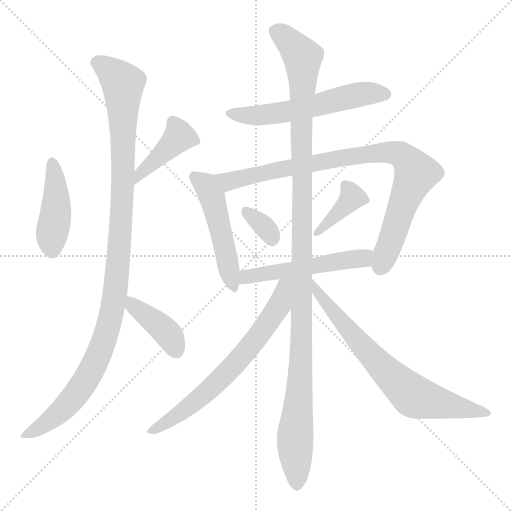
t = 0.00 s
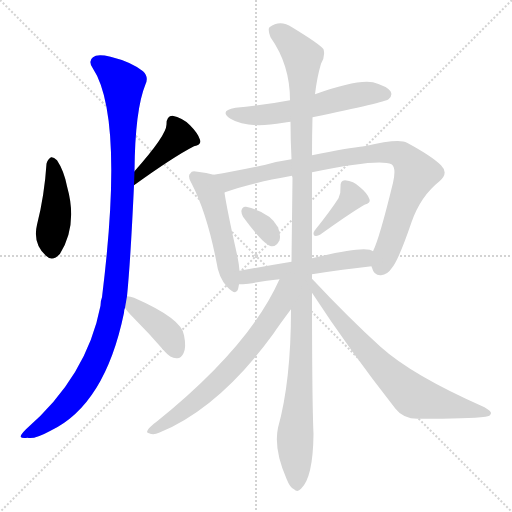
t = 1.97 s
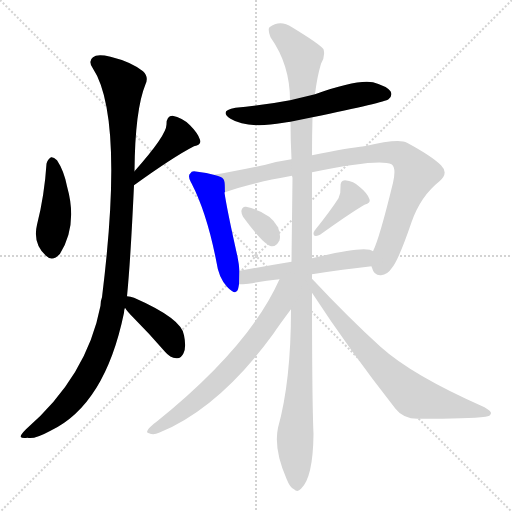
t = 3.93 s
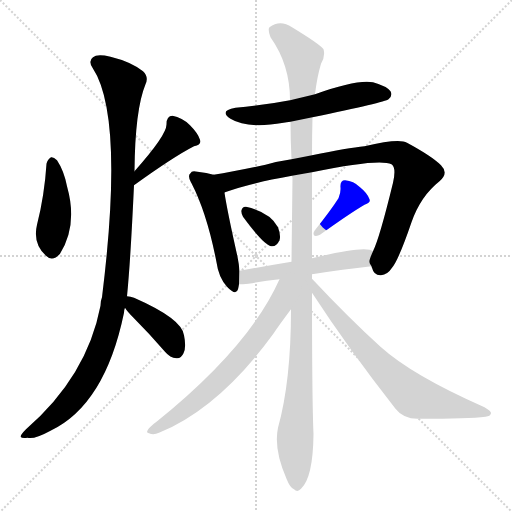
t = 5.90 s
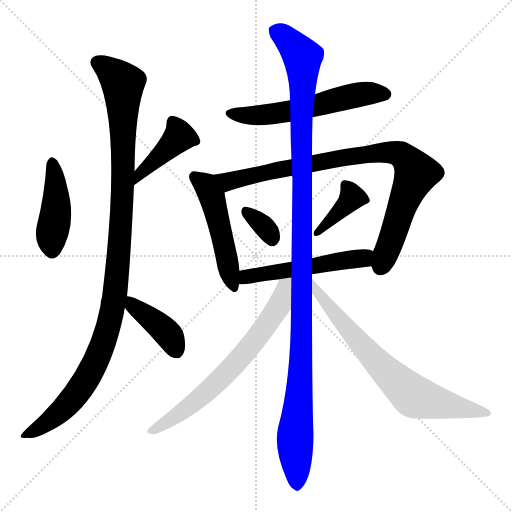
t = 7.86 s
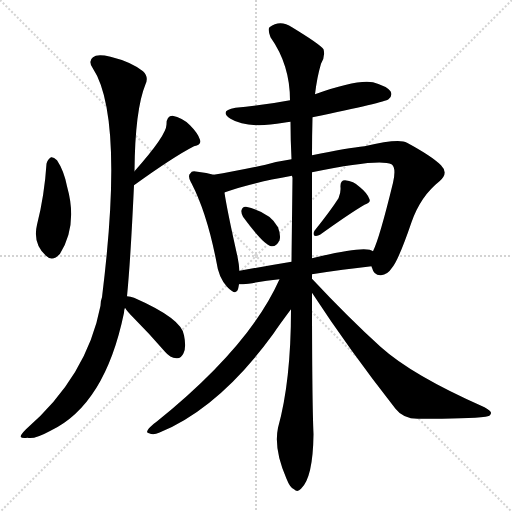
t = 9.83 s

The animated SVG that drew these frames (rendered in a browser with its animation timeline set to each time). Animation: 13 CSS @keyframes rules; one cycle of 9.83 s.

<svg version="1.1" viewBox="0 0 1024 1024" xmlns="http://www.w3.org/2000/svg">
  <g stroke="lightgray" stroke-dasharray="1,1" stroke-width="1" transform="scale(4, 4)">
    <line x1="0" y1="0" x2="256" y2="256"></line>
    <line x1="256" y1="0" x2="0" y2="256"></line>
    <line x1="128" y1="0" x2="128" y2="256"></line>
    <line x1="0" y1="128" x2="256" y2="128"></line>
  </g>
<g transform="scale(1, -1) translate(0, -900)">
   <style type="text/css">
    @keyframes keyframes0 {
      from {
       stroke: blue;
       stroke-dashoffset: 431;
       stroke-width: 128;
       }
       58% {
       animation-timing-function: step-end;
       stroke: blue;
       stroke-dashoffset: 0;
       stroke-width: 128;
       }
       to {
       stroke: black;
       stroke-width: 1024;
       }
       }
       #make-me-a-hanzi-animation-0 {
         animation: keyframes0 0.600749s both;
         animation-delay: 0.000000s;
         animation-timing-function: linear;
       }
    @keyframes keyframes1 {
      from {
       stroke: blue;
       stroke-dashoffset: 413;
       stroke-width: 128;
       }
       57% {
       animation-timing-function: step-end;
       stroke: blue;
       stroke-dashoffset: 0;
       stroke-width: 128;
       }
       to {
       stroke: black;
       stroke-width: 1024;
       }
       }
       #make-me-a-hanzi-animation-1 {
         animation: keyframes1 0.586100s both;
         animation-delay: 0.600749s;
         animation-timing-function: linear;
       }
    @keyframes keyframes2 {
      from {
       stroke: blue;
       stroke-dashoffset: 1096;
       stroke-width: 128;
       }
       78% {
       animation-timing-function: step-end;
       stroke: blue;
       stroke-dashoffset: 0;
       stroke-width: 128;
       }
       to {
       stroke: black;
       stroke-width: 1024;
       }
       }
       #make-me-a-hanzi-animation-2 {
         animation: keyframes2 1.141927s both;
         animation-delay: 1.186849s;
         animation-timing-function: linear;
       }
    @keyframes keyframes3 {
      from {
       stroke: blue;
       stroke-dashoffset: 398;
       stroke-width: 128;
       }
       56% {
       animation-timing-function: step-end;
       stroke: blue;
       stroke-dashoffset: 0;
       stroke-width: 128;
       }
       to {
       stroke: black;
       stroke-width: 1024;
       }
       }
       #make-me-a-hanzi-animation-3 {
         animation: keyframes3 0.573893s both;
         animation-delay: 2.328776s;
         animation-timing-function: linear;
       }
    @keyframes keyframes4 {
      from {
       stroke: blue;
       stroke-dashoffset: 568;
       stroke-width: 128;
       }
       65% {
       animation-timing-function: step-end;
       stroke: blue;
       stroke-dashoffset: 0;
       stroke-width: 128;
       }
       to {
       stroke: black;
       stroke-width: 1024;
       }
       }
       #make-me-a-hanzi-animation-4 {
         animation: keyframes4 0.712240s both;
         animation-delay: 2.902669s;
         animation-timing-function: linear;
       }
    @keyframes keyframes5 {
      from {
       stroke: blue;
       stroke-dashoffset: 493;
       stroke-width: 128;
       }
       62% {
       animation-timing-function: step-end;
       stroke: blue;
       stroke-dashoffset: 0;
       stroke-width: 128;
       }
       to {
       stroke: black;
       stroke-width: 1024;
       }
       }
       #make-me-a-hanzi-animation-5 {
         animation: keyframes5 0.651204s both;
         animation-delay: 3.614909s;
         animation-timing-function: linear;
       }
    @keyframes keyframes6 {
      from {
       stroke: blue;
       stroke-dashoffset: 881;
       stroke-width: 128;
       }
       74% {
       animation-timing-function: step-end;
       stroke: blue;
       stroke-dashoffset: 0;
       stroke-width: 128;
       }
       to {
       stroke: black;
       stroke-width: 1024;
       }
       }
       #make-me-a-hanzi-animation-6 {
         animation: keyframes6 0.966960s both;
         animation-delay: 4.266113s;
         animation-timing-function: linear;
       }
    @keyframes keyframes7 {
      from {
       stroke: blue;
       stroke-dashoffset: 332;
       stroke-width: 128;
       }
       52% {
       animation-timing-function: step-end;
       stroke: blue;
       stroke-dashoffset: 0;
       stroke-width: 128;
       }
       to {
       stroke: black;
       stroke-width: 1024;
       }
       }
       #make-me-a-hanzi-animation-7 {
         animation: keyframes7 0.520182s both;
         animation-delay: 5.233073s;
         animation-timing-function: linear;
       }
    @keyframes keyframes8 {
      from {
       stroke: blue;
       stroke-dashoffset: 384;
       stroke-width: 128;
       }
       56% {
       animation-timing-function: step-end;
       stroke: blue;
       stroke-dashoffset: 0;
       stroke-width: 128;
       }
       to {
       stroke: black;
       stroke-width: 1024;
       }
       }
       #make-me-a-hanzi-animation-8 {
         animation: keyframes8 0.562500s both;
         animation-delay: 5.753255s;
         animation-timing-function: linear;
       }
    @keyframes keyframes9 {
      from {
       stroke: blue;
       stroke-dashoffset: 520;
       stroke-width: 128;
       }
       63% {
       animation-timing-function: step-end;
       stroke: blue;
       stroke-dashoffset: 0;
       stroke-width: 128;
       }
       to {
       stroke: black;
       stroke-width: 1024;
       }
       }
       #make-me-a-hanzi-animation-9 {
         animation: keyframes9 0.673177s both;
         animation-delay: 6.315755s;
         animation-timing-function: linear;
       }
    @keyframes keyframes10 {
      from {
       stroke: blue;
       stroke-dashoffset: 1183;
       stroke-width: 128;
       }
       79% {
       animation-timing-function: step-end;
       stroke: blue;
       stroke-dashoffset: 0;
       stroke-width: 128;
       }
       to {
       stroke: black;
       stroke-width: 1024;
       }
       }
       #make-me-a-hanzi-animation-10 {
         animation: keyframes10 1.212728s both;
         animation-delay: 6.988932s;
         animation-timing-function: linear;
       }
    @keyframes keyframes11 {
      from {
       stroke: blue;
       stroke-dashoffset: 671;
       stroke-width: 128;
       }
       69% {
       animation-timing-function: step-end;
       stroke: blue;
       stroke-dashoffset: 0;
       stroke-width: 128;
       }
       to {
       stroke: black;
       stroke-width: 1024;
       }
       }
       #make-me-a-hanzi-animation-11 {
         animation: keyframes11 0.796061s both;
         animation-delay: 8.201660s;
         animation-timing-function: linear;
       }
    @keyframes keyframes12 {
      from {
       stroke: blue;
       stroke-dashoffset: 712;
       stroke-width: 128;
       }
       70% {
       animation-timing-function: step-end;
       stroke: blue;
       stroke-dashoffset: 0;
       stroke-width: 128;
       }
       to {
       stroke: black;
       stroke-width: 1024;
       }
       }
       #make-me-a-hanzi-animation-12 {
         animation: keyframes12 0.829427s both;
         animation-delay: 8.997721s;
         animation-timing-function: linear;
       }
</style>
<path d="M 93.0 572.5 Q 89.0 509.5 74.0 450.5 Q 65.0 413.5 92.0 388.5 Q 105.0 375.5 120.0 392.5 Q 156.0 449.5 134.0 527.5 Q 128.0 558.5 114.0 579.5 Q 107.0 586.5 102.0 585.5 Q 95.0 581.5 93.0 572.5 Z" fill="lightgray"></path> 
<path d="M 268.0 529.5 Q 347.0 586.5 388.0 607.5 Q 404.0 610.5 400.0 620.5 Q 396.0 633.5 380.0 649.5 Q 364.0 665.5 345.0 668.5 Q 333.0 668.5 333.0 651.5 Q 334.0 630.5 269.0 557.5 C 249.0 535.5 244.0 511.5 268.0 529.5 Z" fill="lightgray"></path> 
<path d="M 254.0 307.5 Q 261.0 377.5 268.0 529.5 L 269.0 557.5 Q 270.0 680.5 291.0 731.5 Q 298.0 746.5 286.0 757.5 Q 262.0 776.5 221.0 786.5 Q 194.0 792.5 186.0 785.5 Q 176.0 778.5 185.0 764.5 Q 249.0 668.5 204.0 305.5 Q 201.0 298.5 201.0 288.5 Q 174.0 147.5 52.0 41.5 Q 42.0 31.5 41.0 26.5 Q 44.0 22.5 55.0 24.5 Q 68.0 20.5 101.0 38.5 Q 210.0 90.5 248.0 274.5 Q 248.0 280.5 250.0 284.5 L 254.0 307.5 Z" fill="lightgray"></path> 
<path d="M 250.0 284.5 Q 254.0 277.5 267.0 264.5 Q 298.0 233.5 330.0 196.5 Q 340.0 184.5 353.0 183.5 Q 362.0 182.5 367.0 193.5 Q 373.0 205.5 368.0 229.5 Q 364.0 262.5 268.0 304.5 Q 261.0 307.5 254.0 307.5 C 233.0 309.5 233.0 309.5 250.0 284.5 Z" fill="lightgray"></path> 
<path d="M 625.0 665.5 Q 770.0 695.5 777.0 701.5 Q 786.0 708.5 781.0 717.5 Q 774.0 727.5 746.0 735.5 Q 713.0 741.5 630.0 711.5 L 580.0 699.5 Q 528.0 689.5 471.0 684.5 Q 437.0 678.5 461.0 662.5 Q 495.0 641.5 567.0 654.5 Q 573.0 655.5 581.0 656.5 L 625.0 665.5 Z" fill="lightgray"></path> 
<path d="M 427.0 550.5 Q 414.0 554.5 395.0 556.5 Q 383.0 559.5 381.0 553.5 Q 375.0 549.5 381.0 537.5 Q 381.0 536.5 383.0 533.5 Q 414.0 473.5 433.0 375.5 Q 437.0 345.5 454.0 326.5 Q 472.0 307.5 476.0 321.5 Q 477.0 325.5 478.0 331.5 L 479.0 358.5 Q 478.0 371.5 475.0 386.5 Q 454.0 480.5 449.0 514.5 Q 448.0 515.5 450.0 515.5 C 450.0 544.5 450.0 544.5 427.0 550.5 Z" fill="lightgray"></path> 
<path d="M 743.0 367.5 Q 743.0 366.5 744.0 364.5 Q 748.0 348.5 762.0 349.5 Q 775.0 350.5 784.0 364.5 Q 797.0 379.5 823.0 455.5 Q 841.0 507.5 879.0 537.5 Q 898.0 553.5 882.0 569.5 Q 864.0 587.5 814.0 614.5 Q 799.0 624.5 729.0 607.5 Q 696.0 604.5 624.0 589.5 L 583.0 581.5 Q 555.0 577.5 531.0 570.5 Q 470.0 557.5 427.0 550.5 C 397.0 545.5 422.0 505.5 450.0 515.5 Q 499.0 533.5 584.0 548.5 L 624.0 555.5 Q 759.0 583.5 783.0 571.5 Q 793.0 564.5 786.0 534.5 Q 759.0 423.5 746.0 397.5 C 737.0 376.5 737.0 376.5 743.0 367.5 Z" fill="lightgray"></path> 
<path d="M 486.0 466.5 Q 528.0 409.5 543.0 407.5 Q 553.0 406.5 559.0 419.5 Q 562.0 429.5 556.0 445.5 Q 540.0 475.5 492.0 486.5 Q 485.0 487.5 483.0 479.5 Q 482.0 473.5 486.0 466.5 Z" fill="lightgray"></path> 
<path d="M 677.0 503.5 Q 661.0 478.5 629.0 438.5 Q 625.0 432.5 629.0 428.5 Q 635.0 427.5 640.0 430.5 Q 700.0 473.5 729.0 490.5 Q 742.0 494.5 739.0 501.5 Q 735.0 513.5 720.0 525.5 Q 707.0 538.5 690.0 539.5 Q 680.0 539.5 681.0 525.5 Q 682.0 515.5 677.0 503.5 Z" fill="lightgray"></path> 
<path d="M 624.0 351.5 Q 687.0 361.5 743.0 367.5 C 773.0 370.5 774.0 385.5 746.0 397.5 Q 733.0 410.5 624.0 383.5 L 583.0 376.5 Q 529.0 367.5 479.0 358.5 C 449.0 353.5 448.0 330.5 478.0 331.5 Q 485.0 331.5 497.0 332.5 Q 528.0 338.5 559.0 341.5 L 624.0 351.5 Z" fill="lightgray"></path> 
<path d="M 624.0 342.5 Q 624.0 346.5 624.0 351.5 L 624.0 383.5 Q 624.0 462.5 624.0 555.5 L 624.0 589.5 Q 624.0 629.5 625.0 665.5 L 630.0 711.5 Q 634.0 745.5 642.0 772.5 Q 651.0 788.5 647.0 801.5 Q 640.0 811.5 584.0 845.5 Q 560.0 861.5 539.0 845.5 Q 535.0 841.5 541.0 825.5 Q 580.0 770.5 580.0 699.5 L 581.0 656.5 Q 581.0 620.5 583.0 581.5 L 584.0 548.5 Q 584.0 547.5 585.0 544.5 Q 584.0 462.5 583.0 376.5 L 582.0 281.5 Q 582.0 137.5 556.0 44.5 Q 547.0 1.5 573.0 -57.5 Q 580.0 -75.5 588.0 -78.5 Q 595.0 -85.5 602.0 -77.5 Q 626.0 -55.5 627.0 31.5 Q 624.0 101.5 624.0 314.5 L 624.0 342.5 Z" fill="lightgray"></path> 
<path d="M 559.0 341.5 Q 499.0 206.5 313.0 56.5 Q 307.0 52.5 301.0 46.5 Q 289.0 34.5 298.0 33.5 Q 307.0 29.5 318.0 34.5 Q 438.0 83.5 546.0 231.5 Q 558.0 249.5 582.0 281.5 C 635.0 352.5 573.0 371.5 559.0 341.5 Z" fill="lightgray"></path> 
<path d="M 624.0 314.5 Q 697.0 202.5 791.0 82.5 Q 807.0 61.5 838.0 62.5 Q 938.0 62.5 971.0 66.5 Q 981.0 67.5 982.0 73.5 Q 983.0 77.5 969.0 85.5 Q 824.0 149.5 761.0 206.5 Q 697.0 264.5 624.0 342.5 C 603.0 364.5 608.0 339.5 624.0 314.5 Z" fill="lightgray"></path> 
      <clipPath id="make-me-a-hanzi-clip-0">
      <path d="M 93.0 572.5 Q 89.0 509.5 74.0 450.5 Q 65.0 413.5 92.0 388.5 Q 105.0 375.5 120.0 392.5 Q 156.0 449.5 134.0 527.5 Q 128.0 558.5 114.0 579.5 Q 107.0 586.5 102.0 585.5 Q 95.0 581.5 93.0 572.5 Z" fill="lightgray"></path>
      </clipPath>
      <path clip-path="url(#make-me-a-hanzi-clip-0)" d="M 104.0 574.5 L 112.0 513.5 L 105.0 400.5 " fill="none" id="make-me-a-hanzi-animation-0" stroke-dasharray="303 606" stroke-linecap="round"></path>

      <clipPath id="make-me-a-hanzi-clip-1">
      <path d="M 268.0 529.5 Q 347.0 586.5 388.0 607.5 Q 404.0 610.5 400.0 620.5 Q 396.0 633.5 380.0 649.5 Q 364.0 665.5 345.0 668.5 Q 333.0 668.5 333.0 651.5 Q 334.0 630.5 269.0 557.5 C 249.0 535.5 244.0 511.5 268.0 529.5 Z" fill="lightgray"></path>
      </clipPath>
      <path clip-path="url(#make-me-a-hanzi-clip-1)" d="M 390.0 617.5 L 358.0 625.5 L 278.0 550.5 L 276.0 536.5 " fill="none" id="make-me-a-hanzi-animation-1" stroke-dasharray="285 570" stroke-linecap="round"></path>

      <clipPath id="make-me-a-hanzi-clip-2">
      <path d="M 254.0 307.5 Q 261.0 377.5 268.0 529.5 L 269.0 557.5 Q 270.0 680.5 291.0 731.5 Q 298.0 746.5 286.0 757.5 Q 262.0 776.5 221.0 786.5 Q 194.0 792.5 186.0 785.5 Q 176.0 778.5 185.0 764.5 Q 249.0 668.5 204.0 305.5 Q 201.0 298.5 201.0 288.5 Q 174.0 147.5 52.0 41.5 Q 42.0 31.5 41.0 26.5 Q 44.0 22.5 55.0 24.5 Q 68.0 20.5 101.0 38.5 Q 210.0 90.5 248.0 274.5 Q 248.0 280.5 250.0 284.5 L 254.0 307.5 Z" fill="lightgray"></path>
      </clipPath>
      <path clip-path="url(#make-me-a-hanzi-clip-2)" d="M 194.0 774.5 L 221.0 757.5 L 246.0 728.5 L 243.0 459.5 L 223.0 269.5 L 195.0 184.5 L 159.0 120.5 L 108.0 65.5 L 48.0 26.5 " fill="none" id="make-me-a-hanzi-animation-2" stroke-dasharray="968 1936" stroke-linecap="round"></path>

      <clipPath id="make-me-a-hanzi-clip-3">
      <path d="M 250.0 284.5 Q 254.0 277.5 267.0 264.5 Q 298.0 233.5 330.0 196.5 Q 340.0 184.5 353.0 183.5 Q 362.0 182.5 367.0 193.5 Q 373.0 205.5 368.0 229.5 Q 364.0 262.5 268.0 304.5 Q 261.0 307.5 254.0 307.5 C 233.0 309.5 233.0 309.5 250.0 284.5 Z" fill="lightgray"></path>
      </clipPath>
      <path clip-path="url(#make-me-a-hanzi-clip-3)" d="M 260.0 300.5 L 266.0 288.5 L 336.0 232.5 L 354.0 197.5 " fill="none" id="make-me-a-hanzi-animation-3" stroke-dasharray="270 540" stroke-linecap="round"></path>

      <clipPath id="make-me-a-hanzi-clip-4">
      <path d="M 625.0 665.5 Q 770.0 695.5 777.0 701.5 Q 786.0 708.5 781.0 717.5 Q 774.0 727.5 746.0 735.5 Q 713.0 741.5 630.0 711.5 L 580.0 699.5 Q 528.0 689.5 471.0 684.5 Q 437.0 678.5 461.0 662.5 Q 495.0 641.5 567.0 654.5 Q 573.0 655.5 581.0 656.5 L 625.0 665.5 Z" fill="lightgray"></path>
      </clipPath>
      <path clip-path="url(#make-me-a-hanzi-clip-4)" d="M 464.0 674.5 L 493.0 668.5 L 554.0 672.5 L 732.0 713.5 L 771.0 711.5 " fill="none" id="make-me-a-hanzi-animation-4" stroke-dasharray="440 880" stroke-linecap="round"></path>

      <clipPath id="make-me-a-hanzi-clip-5">
      <path d="M 427.0 550.5 Q 414.0 554.5 395.0 556.5 Q 383.0 559.5 381.0 553.5 Q 375.0 549.5 381.0 537.5 Q 381.0 536.5 383.0 533.5 Q 414.0 473.5 433.0 375.5 Q 437.0 345.5 454.0 326.5 Q 472.0 307.5 476.0 321.5 Q 477.0 325.5 478.0 331.5 L 479.0 358.5 Q 478.0 371.5 475.0 386.5 Q 454.0 480.5 449.0 514.5 Q 448.0 515.5 450.0 515.5 C 450.0 544.5 450.0 544.5 427.0 550.5 Z" fill="lightgray"></path>
      </clipPath>
      <path clip-path="url(#make-me-a-hanzi-clip-5)" d="M 390.0 545.5 L 408.0 532.5 L 424.0 506.5 L 466.0 327.5 " fill="none" id="make-me-a-hanzi-animation-5" stroke-dasharray="365 730" stroke-linecap="round"></path>

      <clipPath id="make-me-a-hanzi-clip-6">
      <path d="M 743.0 367.5 Q 743.0 366.5 744.0 364.5 Q 748.0 348.5 762.0 349.5 Q 775.0 350.5 784.0 364.5 Q 797.0 379.5 823.0 455.5 Q 841.0 507.5 879.0 537.5 Q 898.0 553.5 882.0 569.5 Q 864.0 587.5 814.0 614.5 Q 799.0 624.5 729.0 607.5 Q 696.0 604.5 624.0 589.5 L 583.0 581.5 Q 555.0 577.5 531.0 570.5 Q 470.0 557.5 427.0 550.5 C 397.0 545.5 422.0 505.5 450.0 515.5 Q 499.0 533.5 584.0 548.5 L 624.0 555.5 Q 759.0 583.5 783.0 571.5 Q 793.0 564.5 786.0 534.5 Q 759.0 423.5 746.0 397.5 C 737.0 376.5 737.0 376.5 743.0 367.5 Z" fill="lightgray"></path>
      </clipPath>
      <path clip-path="url(#make-me-a-hanzi-clip-6)" d="M 434.0 546.5 L 458.0 537.5 L 673.0 583.5 L 743.0 594.5 L 801.0 591.5 L 832.0 553.5 L 760.0 365.5 " fill="none" id="make-me-a-hanzi-animation-6" stroke-dasharray="753 1506" stroke-linecap="round"></path>

      <clipPath id="make-me-a-hanzi-clip-7">
      <path d="M 486.0 466.5 Q 528.0 409.5 543.0 407.5 Q 553.0 406.5 559.0 419.5 Q 562.0 429.5 556.0 445.5 Q 540.0 475.5 492.0 486.5 Q 485.0 487.5 483.0 479.5 Q 482.0 473.5 486.0 466.5 Z" fill="lightgray"></path>
      </clipPath>
      <path clip-path="url(#make-me-a-hanzi-clip-7)" d="M 494.0 475.5 L 529.0 446.5 L 544.0 419.5 " fill="none" id="make-me-a-hanzi-animation-7" stroke-dasharray="204 408" stroke-linecap="round"></path>

      <clipPath id="make-me-a-hanzi-clip-8">
      <path d="M 677.0 503.5 Q 661.0 478.5 629.0 438.5 Q 625.0 432.5 629.0 428.5 Q 635.0 427.5 640.0 430.5 Q 700.0 473.5 729.0 490.5 Q 742.0 494.5 739.0 501.5 Q 735.0 513.5 720.0 525.5 Q 707.0 538.5 690.0 539.5 Q 680.0 539.5 681.0 525.5 Q 682.0 515.5 677.0 503.5 Z" fill="lightgray"></path>
      </clipPath>
      <path clip-path="url(#make-me-a-hanzi-clip-8)" d="M 690.0 529.5 L 702.0 512.5 L 702.0 502.5 L 634.0 433.5 " fill="none" id="make-me-a-hanzi-animation-8" stroke-dasharray="256 512" stroke-linecap="round"></path>

      <clipPath id="make-me-a-hanzi-clip-9">
      <path d="M 624.0 351.5 Q 687.0 361.5 743.0 367.5 C 773.0 370.5 774.0 385.5 746.0 397.5 Q 733.0 410.5 624.0 383.5 L 583.0 376.5 Q 529.0 367.5 479.0 358.5 C 449.0 353.5 448.0 330.5 478.0 331.5 Q 485.0 331.5 497.0 332.5 Q 528.0 338.5 559.0 341.5 L 624.0 351.5 Z" fill="lightgray"></path>
      </clipPath>
      <path clip-path="url(#make-me-a-hanzi-clip-9)" d="M 482.0 338.5 L 502.0 347.5 L 726.0 383.5 L 739.0 390.5 " fill="none" id="make-me-a-hanzi-animation-9" stroke-dasharray="392 784" stroke-linecap="round"></path>

      <clipPath id="make-me-a-hanzi-clip-10">
      <path d="M 624.0 342.5 Q 624.0 346.5 624.0 351.5 L 624.0 383.5 Q 624.0 462.5 624.0 555.5 L 624.0 589.5 Q 624.0 629.5 625.0 665.5 L 630.0 711.5 Q 634.0 745.5 642.0 772.5 Q 651.0 788.5 647.0 801.5 Q 640.0 811.5 584.0 845.5 Q 560.0 861.5 539.0 845.5 Q 535.0 841.5 541.0 825.5 Q 580.0 770.5 580.0 699.5 L 581.0 656.5 Q 581.0 620.5 583.0 581.5 L 584.0 548.5 Q 584.0 547.5 585.0 544.5 Q 584.0 462.5 583.0 376.5 L 582.0 281.5 Q 582.0 137.5 556.0 44.5 Q 547.0 1.5 573.0 -57.5 Q 580.0 -75.5 588.0 -78.5 Q 595.0 -85.5 602.0 -77.5 Q 626.0 -55.5 627.0 31.5 Q 624.0 101.5 624.0 314.5 L 624.0 342.5 Z" fill="lightgray"></path>
      </clipPath>
      <path clip-path="url(#make-me-a-hanzi-clip-10)" d="M 551.0 839.5 L 605.0 786.5 L 604.0 258.5 L 590.0 14.5 L 594.0 -64.5 " fill="none" id="make-me-a-hanzi-animation-10" stroke-dasharray="1055 2110" stroke-linecap="round"></path>

      <clipPath id="make-me-a-hanzi-clip-11">
      <path d="M 559.0 341.5 Q 499.0 206.5 313.0 56.5 Q 307.0 52.5 301.0 46.5 Q 289.0 34.5 298.0 33.5 Q 307.0 29.5 318.0 34.5 Q 438.0 83.5 546.0 231.5 Q 558.0 249.5 582.0 281.5 C 635.0 352.5 573.0 371.5 559.0 341.5 Z" fill="lightgray"></path>
      </clipPath>
      <path clip-path="url(#make-me-a-hanzi-clip-11)" d="M 578.0 337.5 L 568.0 329.5 L 558.0 287.5 L 467.0 168.5 L 388.0 94.5 L 304.0 38.5 " fill="none" id="make-me-a-hanzi-animation-11" stroke-dasharray="543 1086" stroke-linecap="round"></path>

      <clipPath id="make-me-a-hanzi-clip-12">
      <path d="M 624.0 314.5 Q 697.0 202.5 791.0 82.5 Q 807.0 61.5 838.0 62.5 Q 938.0 62.5 971.0 66.5 Q 981.0 67.5 982.0 73.5 Q 983.0 77.5 969.0 85.5 Q 824.0 149.5 761.0 206.5 Q 697.0 264.5 624.0 342.5 C 603.0 364.5 608.0 339.5 624.0 314.5 Z" fill="lightgray"></path>
      </clipPath>
      <path clip-path="url(#make-me-a-hanzi-clip-12)" d="M 628.0 335.5 L 636.0 313.5 L 694.0 242.5 L 818.0 114.5 L 849.0 100.5 L 975.0 72.5 " fill="none" id="make-me-a-hanzi-animation-12" stroke-dasharray="584 1168" stroke-linecap="round"></path>

</g>
</svg>
